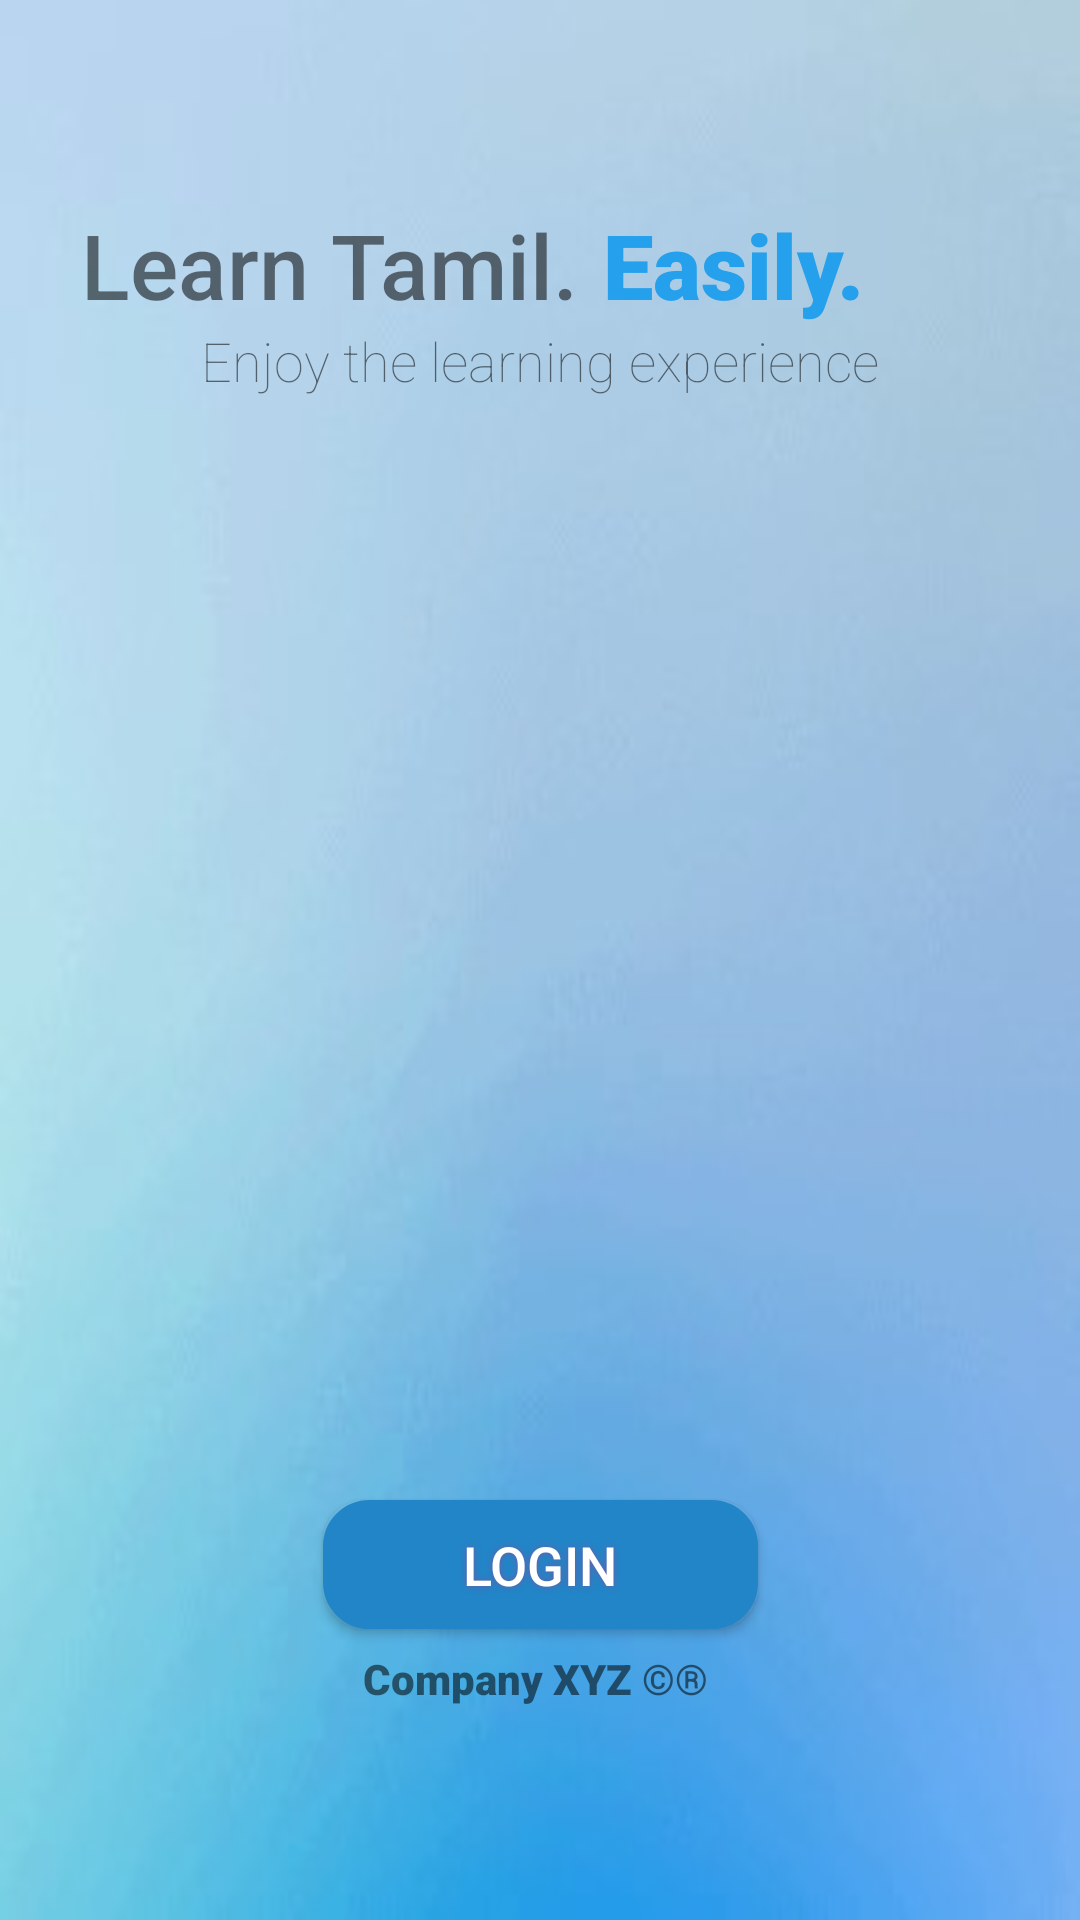

Here is an Android app screen rendered from its layout file. Give the layout XML and the strings, colors and styles it references.
<!-- AndroidManifest.xml: application theme AppTheme -->
<!-- res/layout/activity_main.xml -->
<?xml version="1.0" encoding="utf-8"?>
<android.support.constraint.ConstraintLayout xmlns:android="http://schemas.android.com/apk/res/android"
    xmlns:app="http://schemas.android.com/apk/res-auto"
    xmlns:tools="http://schemas.android.com/tools"
    android:layout_width="match_parent"
    android:layout_height="match_parent"
    android:background="@drawable/background1"

    tools:context=".MainActivity">

    <Button
        android:id="@+id/button"
        android:layout_width="145dp"
        android:layout_height="43dp"
        android:layout_marginStart="8dp"
        android:layout_marginLeft="8dp"
        android:layout_marginTop="21dp"
        android:layout_marginEnd="8dp"
        android:gravity="center"

        android:layout_marginRight="8dp"
        android:layout_marginBottom="40dp"


        android:background="@drawable/buttonshape"
        android:onClick="ToRegister"
        android:shadowColor="#6F5BA8"
        android:shadowDx="0"
        android:shadowDy="0"
        android:shadowRadius="5"
        android:text="Register"
        android:textColor="#FFFFFF"
        android:textSize="18dp"
        app:layout_constraintBottom_toTopOf="@+id/textView5"
        app:layout_constraintEnd_toEndOf="parent"
        app:layout_constraintStart_toStartOf="parent"
        app:layout_constraintTop_toBottomOf="@+id/button3"
        app:layout_constraintVertical_bias="0.0" />

    <TextView
        android:id="@+id/textView"
        android:layout_width="wrap_content"
        android:layout_height="36dp"
        android:layout_marginStart="8dp"
        android:layout_marginLeft="8dp"
        android:layout_marginTop="68dp"
        android:layout_marginEnd="8dp"
        android:layout_marginRight="8dp"
        android:text="Learn Tamil."
        android:textSize="30sp"

        app:fontFamily="sans-serif-medium"
        app:layout_constraintEnd_toStartOf="@+id/textView2"
        app:layout_constraintHorizontal_bias="1.0"
        app:layout_constraintStart_toStartOf="parent"
        app:layout_constraintTop_toTopOf="parent" />

    <TextView
        android:id="@+id/textView2"
        android:layout_width="wrap_content"
        android:layout_height="wrap_content"
        android:layout_marginTop="68dp"
        android:layout_marginEnd="72dp"
        android:layout_marginRight="72dp"
        android:text="Easily."
        android:textAllCaps="false"
        android:textColor="#24A0ED"
        android:textSize="30sp"
        app:fontFamily="sans-serif-black"
        app:layout_constraintEnd_toEndOf="parent"
        app:layout_constraintTop_toTopOf="parent" />

    <TextView
        android:id="@+id/textView4"
        android:layout_width="wrap_content"
        android:layout_height="wrap_content"
        android:layout_marginStart="8dp"
        android:layout_marginLeft="8dp"
        android:layout_marginTop="4dp"
        android:layout_marginEnd="8dp"
        android:layout_marginRight="8dp"
        android:text="Enjoy the learning experience"
        android:textSize="18sp"
        android:gravity="center"
        app:fontFamily="sans-serif-thin"
        app:layout_constraintEnd_toEndOf="parent"
        app:layout_constraintHorizontal_bias="0.497"
        app:layout_constraintStart_toStartOf="parent"
        app:layout_constraintTop_toBottomOf="@+id/textView" />

    <TextView
        android:id="@+id/textView5"
        android:layout_width="wrap_content"
        android:layout_height="18dp"
        android:layout_marginStart="8dp"
        android:layout_marginLeft="8dp"
        android:layout_marginEnd="8dp"
        android:layout_marginRight="8dp"
        android:layout_marginBottom="72dp"
        android:text="Company XYZ ©® "
        android:fontFamily="sans-serif-black"
        app:layout_constraintBottom_toBottomOf="parent"
        app:layout_constraintEnd_toEndOf="parent"
        app:layout_constraintStart_toStartOf="parent"
        android:gravity="center"/>

    <ImageView
        android:id="@+id/imageView9"
        android:layout_width="288dp"
        android:layout_height="263dp"
        android:layout_marginStart="8dp"
        android:layout_marginLeft="8dp"
        android:layout_marginTop="25dp"
        android:layout_marginEnd="8dp"
        android:layout_marginRight="8dp"
        android:layout_marginBottom="57dp"
        android:gravity="center"
        android:background="@null"
        app:layout_constraintBottom_toTopOf="@+id/button3"
        app:layout_constraintEnd_toEndOf="parent"
        app:layout_constraintHorizontal_bias="0.495"
        app:layout_constraintStart_toStartOf="parent"
        app:layout_constraintTop_toBottomOf="@+id/textView4"
        app:layout_constraintVertical_bias="1.0"
        app:srcCompat="@drawable/axz" />

    <Button
        android:id="@+id/button3"
        android:layout_width="145dp"
        android:layout_height="43dp"
        android:layout_marginStart="8dp"
        android:layout_marginLeft="8dp"
        android:layout_marginTop="500dp"
        android:layout_marginEnd="8dp"
        android:layout_marginRight="8dp"
        android:gravity="center"
        android:background="@drawable/buttonshape"
        android:onClick="ToLogin"
        android:shadowColor="#6F5BA8"


        android:shadowDx="0"
        android:shadowDy="0"


        android:shadowRadius="5"
        android:text="Login"
        android:textColor="#FFFFFF"
        android:textSize="18dp"
        app:layout_constraintEnd_toEndOf="parent"
        app:layout_constraintStart_toStartOf="parent"
        app:layout_constraintTop_toTopOf="parent" />


</android.support.constraint.ConstraintLayout>
<!-- resources referenced by this layout -->
<resources>
  <!-- drawable background1: jpg bitmap (drawable, 27064 bytes) -->
  <!-- drawable buttonshape (drawable) -->
  <?xml version="1.0" encoding="utf-8"?>
  <shape xmlns:android="http://schemas.android.com/apk/res/android" android:shape="rectangle" >
      <corners
          android:radius="14dp"
          />
      <gradient
          android:angle="45"
          android:centerX="35%"
          android:centerColor="#2285C7"
          android:startColor="#2285C7"
          android:endColor="#2285C7"
          android:type="linear"
          />
      <padding
          android:left="0dp"
          android:top="0dp"
          android:right="0dp"
          android:bottom="0dp"
          />
      <size
          android:width="270dp"
          android:height="60dp"
          />
      <stroke
          android:width="3dp"
          android:color="#2285C7"
          />
  </shape>
  <style name="AppTheme" parent="Theme.AppCompat.Light.NoActionBar">
          
          <item name="colorPrimary">@color/colorPrimary</item>
          <item name="colorPrimaryDark">@color/colorPrimaryDark</item>
          <item name="colorAccent">@color/colorAccent</item>
      </style>
  <color name="colorPrimary">#B4ACAA</color>
  <color name="colorPrimaryDark">#202F65</color>
  <color name="colorAccent">#FFFFFF</color>
</resources>
